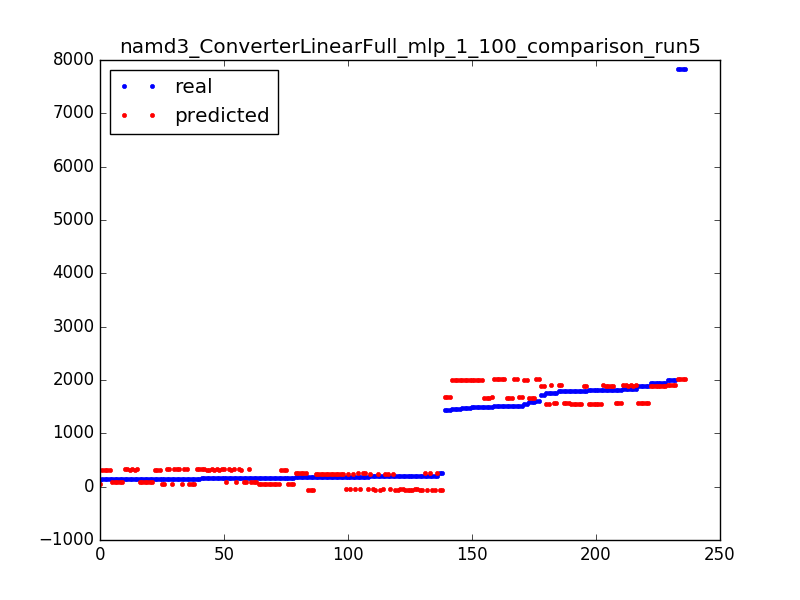

Source data for this figure (header and first rows):
154.0, 338.450273231
178.0, -69.89
149.0, 78.53
181.0, 238.1
194.0, -50.35
1939, 1890
1724, 1890
155.0, 338.5
1894, 1570
1580, 1662
1834, 1905
1490, 1996
145.0, 78.53
161.0, 320.9
1839, 1905
7835, 2011
1437, 1676
155.0, 338.5
1490, 1996
141.0, 320.9
171.0, 58.99
149.0, 78.53
185.0, -50.35
1817, 1890
185.0, 252.5
1490, 1996
1580, 1662
1521, 1676
185.0, -50.35
1805, 1556
151.0, 58.99
1480, 1996
178.0, -69.89
1809, 1905
151.0, 58.99
1792, 1570
160.0, 58.99
1520, 2011
1797, 1556
1805, 1556
175.0, 252.5
1556, 1996
1480, 1996
148.0, 78.53
1748, 1556
155.0, 78.53
179.0, 238.1
201.0, -50.35
150.0, 320.9
1939, 1890
1839, 1890
184.0, 238.1
1817, 1890
155.0, 338.5
151.0, 338.5
1504, 2011
149.0, 78.53
1817, 1890
179.0, 238.1
1894, 1570
155.0, 320.9
... 176 more rows
